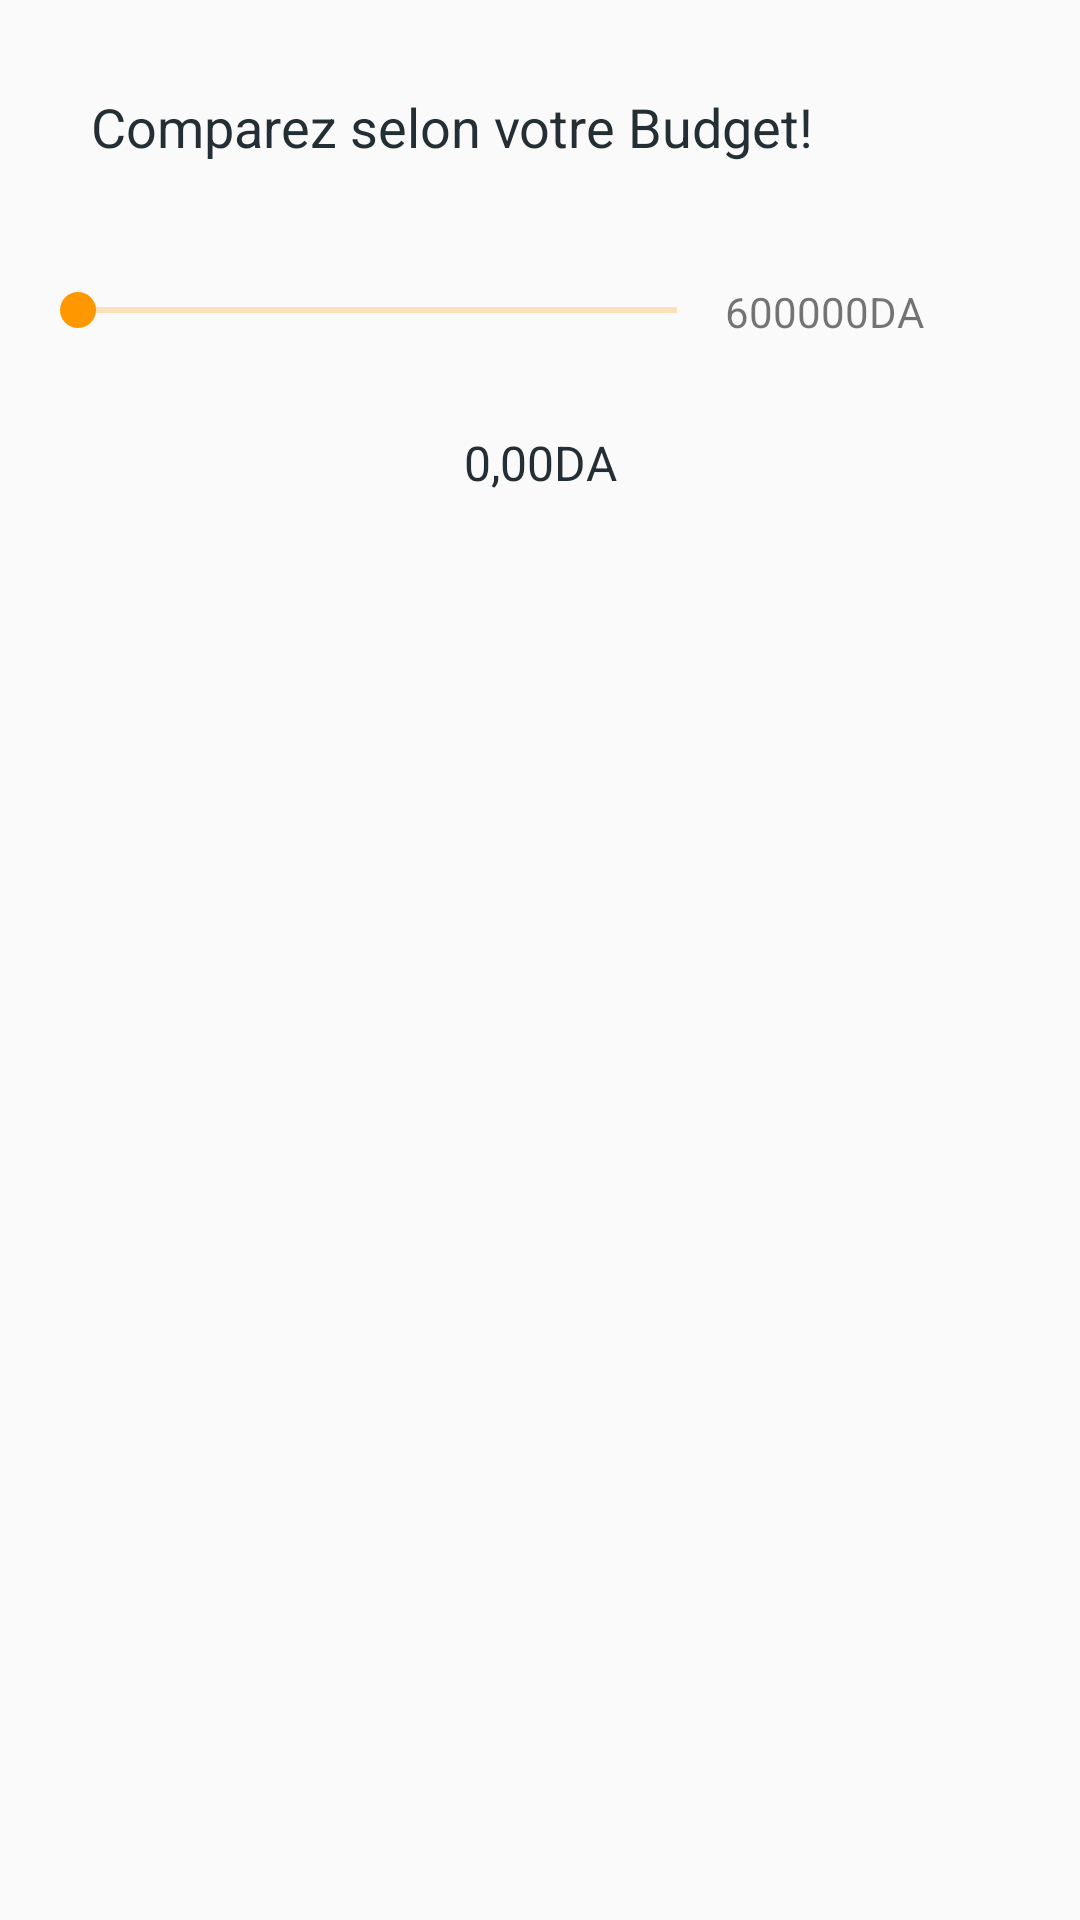

Android layout source for this screen:
<!-- AndroidManifest.xml: application theme AppTheme.NoActionBar -->
<!-- res/layout/custom_dialog.xml -->
<?xml version="1.0" encoding="utf-8"?>
<LinearLayout xmlns:android="http://schemas.android.com/apk/res/android"
    android:layout_width="match_parent"
    android:layout_height="match_parent"
    android:orientation="vertical"
    android:layout_margin="16dp">
    <TextView
        android:layout_width="wrap_content"
        android:layout_height="wrap_content"
        android:text="Comparez selon votre Budget!"
        android:padding="30dp"
        android:textAlignment="center"
        android:textColor="#232f34"
        android:textSize="18sp"
        />
    <LinearLayout
        android:layout_width="match_parent"
        android:layout_height="wrap_content"
        android:orientation="horizontal"
        android:layout_margin="10dp">
        <SeekBar
            android:id="@+id/seekBar"
            android:layout_width="190dp"
            android:layout_height="wrap_content"
            android:layout_weight="1"
            android:max="600000"
            android:min="30000"/>
        <TextView
            android:id="@+id/max"
            android:layout_width="wrap_content"
            android:layout_height="wrap_content"
            android:layout_weight="1"
            android:text="600000DA"/>
    </LinearLayout>

    <TextView
        android:id="@+id/seekValue"
        android:layout_margin="10dp"
        android:padding="10dp"
        android:textColor="#232f34"
        android:textSize="16dp"
        android:textAlignment="center"
        android:layout_width="match_parent"
        android:layout_height="wrap_content"
        android:text="0,00DA"/>


</LinearLayout>
<!-- resources referenced by this layout -->
<resources>
  <style name="AppTheme.NoActionBar">
          <item name="windowActionBar">false</item>
          <item name="windowNoTitle">true</item>
      </style>
</resources>
